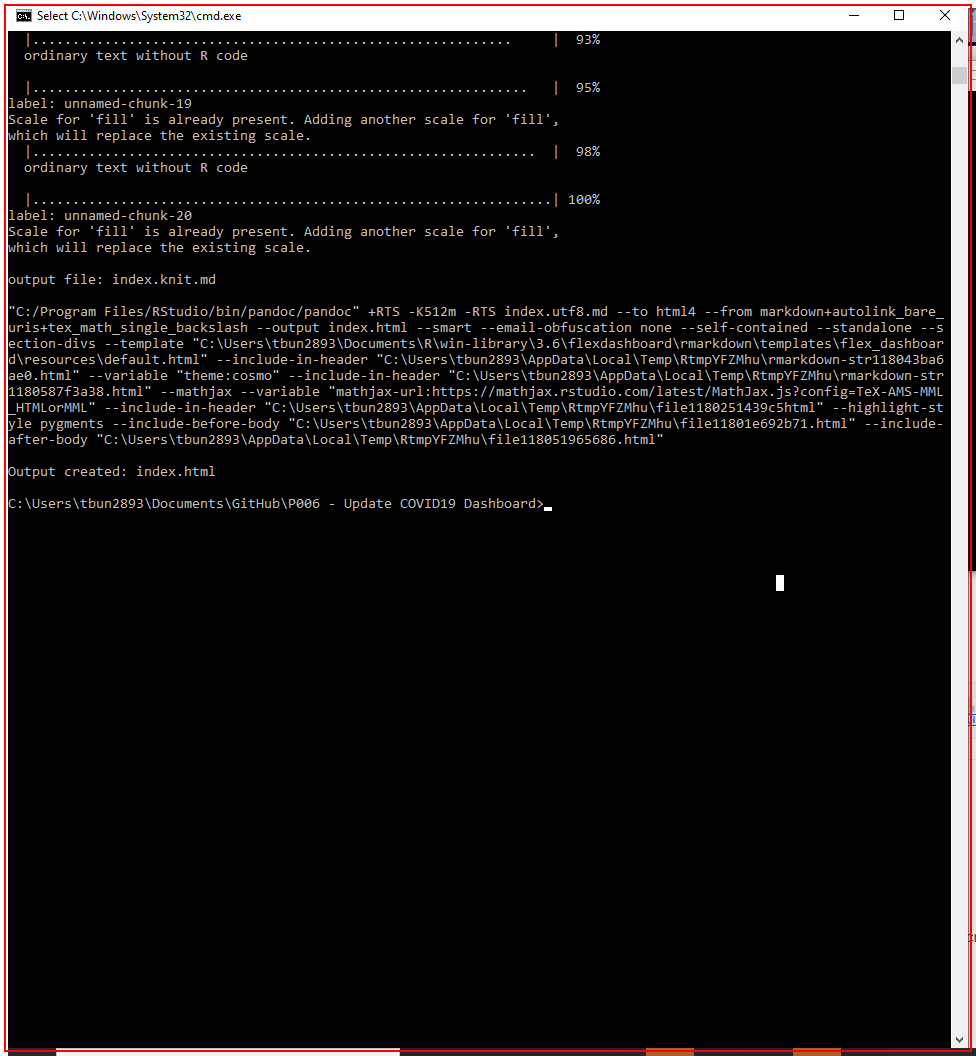
Task: This process is for updating the COVID19 Dashbaord.
Workflow: Main

Step 1: type a value into the element in window '*C:\Windows\System32\cmd.exe' (cmd.exe)

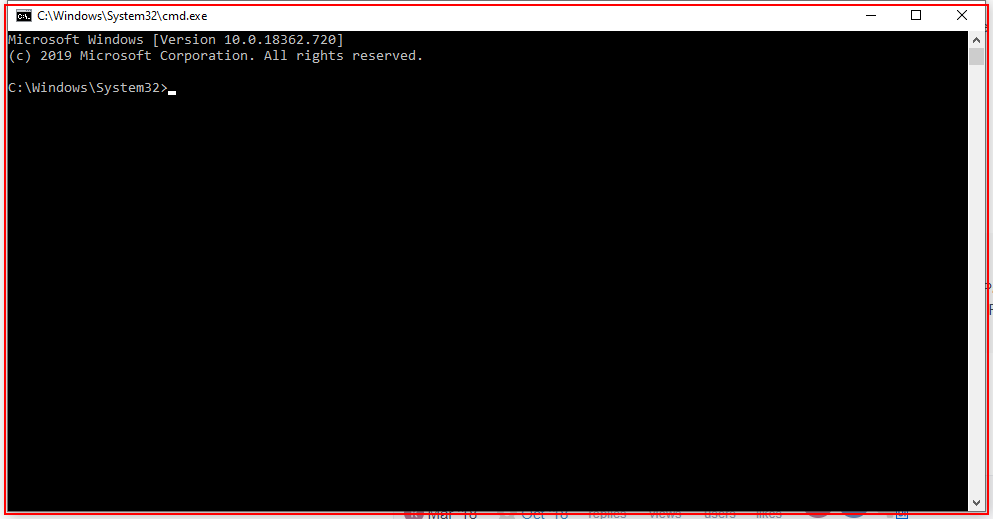
Step 2: type "[var_COVID19WorkingDirectory +"_render_index.bat"]" into the element in window '*C:\Windows\System32\cmd.exe' (cmd.exe)

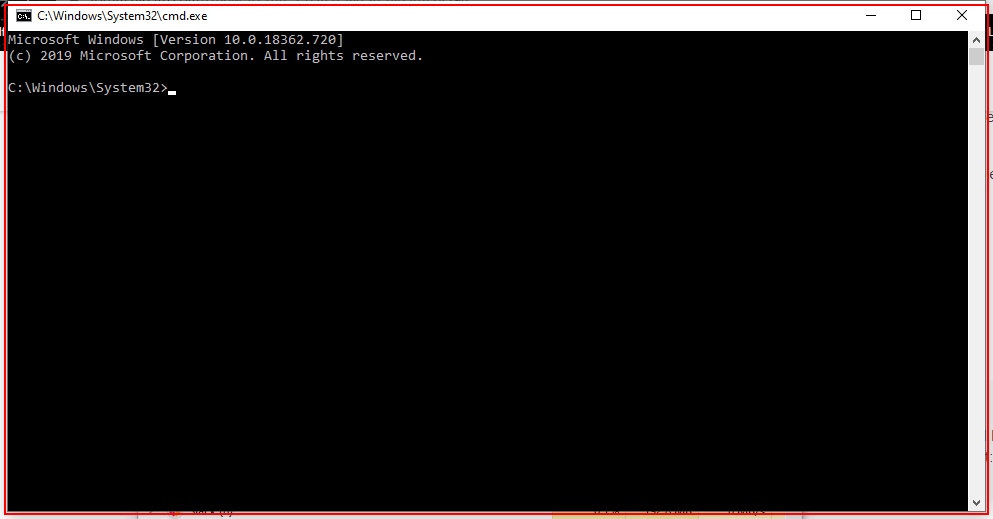
Step 3: type a value into the element in window '*C:\Windows\System32\cmd.exe' (cmd.exe)

Step 4: type "[var_COVID19WorkingDirectory +"_GitHub_push.bat"]" into the element in window '*C:\Windows\System32\cmd.exe' (cmd.exe) (same screen as step 1)

Step 5: type a value into the element in window '*C:\Windows\System32\cmd.exe' (cmd.exe) (same screen as step 3)